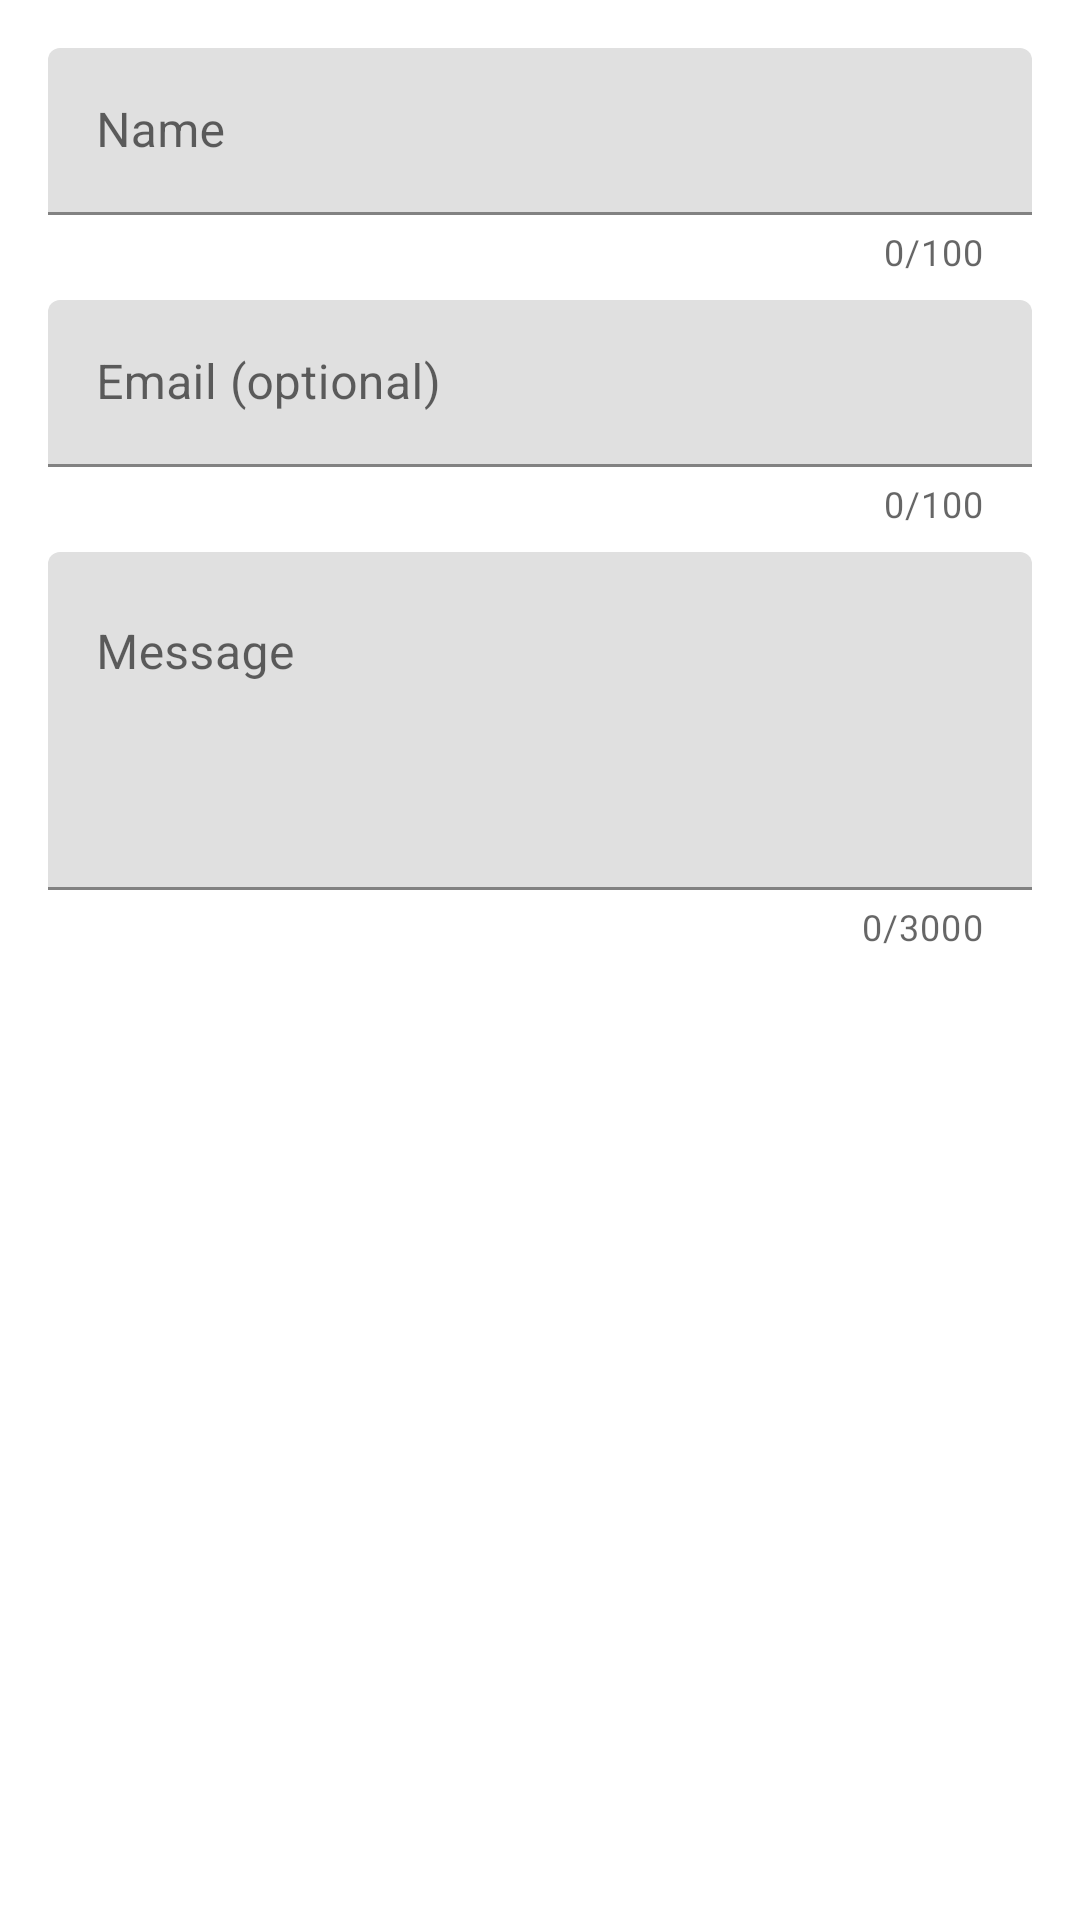

Here is an Android app screen rendered from its layout file. Give the layout XML and the strings, colors and styles it references.
<!-- AndroidManifest.xml: application theme AppTheme -->
<!-- res/layout/dialog_feedback.xml -->
<?xml version="1.0" encoding="utf-8"?>
<FrameLayout xmlns:android="http://schemas.android.com/apk/res/android"
    xmlns:app="http://schemas.android.com/apk/res-auto"
    android:layout_width="match_parent"
    android:layout_height="wrap_content">

    <LinearLayout
        android:id="@+id/feedbackFormContainer"
        android:layout_width="match_parent"
        android:layout_height="wrap_content"
        android:orientation="vertical"
        android:padding="16dp">

        <com.google.android.material.textfield.TextInputLayout
            android:layout_width="match_parent"
            android:layout_height="wrap_content"
            android:hint="@string/feedback_name_hint"
            app:counterEnabled="true"
            app:counterMaxLength="100">
            <com.google.android.material.textfield.TextInputEditText
                android:id="@+id/feedbackName"
                android:layout_width="match_parent"
                android:layout_height="wrap_content"
                android:inputType="textPersonName"
                android:maxLength="100" />
        </com.google.android.material.textfield.TextInputLayout>

        <com.google.android.material.textfield.TextInputLayout
            android:layout_width="match_parent"
            android:layout_height="wrap_content"
            android:layout_marginTop="8dp"
            android:hint="@string/feedback_email_hint"
            app:counterEnabled="true"
            app:counterMaxLength="100">
            <com.google.android.material.textfield.TextInputEditText
                android:id="@+id/feedbackEmail"
                android:layout_width="match_parent"
                android:layout_height="wrap_content"
                android:inputType="textEmailAddress"
                android:maxLength="100" />
        </com.google.android.material.textfield.TextInputLayout>

        <com.google.android.material.textfield.TextInputLayout
            android:layout_width="match_parent"
            android:layout_height="wrap_content"
            android:layout_marginTop="8dp"
            android:hint="@string/feedback_message_hint"
            app:counterEnabled="true"
            app:counterMaxLength="3000">
            <com.google.android.material.textfield.TextInputEditText
                android:id="@+id/feedbackMessage"
                android:layout_width="match_parent"
                android:layout_height="wrap_content"
                android:gravity="top"
                android:inputType="textMultiLine"
                android:lines="4"
                android:maxLength="3000" />
        </com.google.android.material.textfield.TextInputLayout>

        <TextView
            android:id="@+id/feedbackErrorText"
            android:layout_width="match_parent"
            android:layout_height="wrap_content"
            android:layout_marginTop="8dp"
            android:textColor="@color/error_red"
            android:visibility="gone" />

    </LinearLayout>

    <ProgressBar
        android:id="@+id/feedbackProgressBar"
        android:layout_width="wrap_content"
        android:layout_height="wrap_content"
        android:layout_gravity="center"
        android:visibility="gone" />

</FrameLayout>
<!-- resources referenced by this layout -->
<resources>
  <color name="error_red">#F44336</color>
  <string name="feedback_email_hint">Email (optional)</string>
  <string name="feedback_message_hint">Message</string>
  <string name="feedback_name_hint">Name</string>
  <style name="AppTheme" parent="Theme.MaterialComponents.DayNight.NoActionBar">
          <item name="colorPrimary">@color/header_primary</item>
          <item name="colorPrimaryVariant">@color/header_secondary</item>
          <item name="colorOnPrimary">@color/on_primary</item>
          <item name="colorAccent">@color/anki_blue</item>
          <item name="colorSecondary">@color/anki_blue</item>
          <item name="colorSecondaryVariant">@color/anki_blue_variant</item>
          <item name="colorOnSecondary">@color/on_primary</item>
          <item name="colorControlActivated">@color/anki_blue</item>
          <item name="snackbarStyle">@style/Widget.App.Snackbar</item>
          <item name="materialAlertDialogTheme">@style/AppTheme.MaterialAlertDialog</item>
          <item name="android:windowBackground">@color/app_background</item>
          <item name="android:windowLayoutInDisplayCutoutMode">shortEdges</item>
      </style>
  <color name="header_primary">@color/anki_blue</color>
  <color name="header_secondary">@color/anki_note</color>
  <color name="on_primary">#FFFFFF</color>
  <color name="anki_blue">#26a3e0</color>
  <color name="anki_blue_variant">#0086d1</color>
  <style name="Widget.App.Snackbar" parent="Widget.MaterialComponents.Snackbar">
          <item name="animationMode">slide</item>
      </style>
  <style name="AppTheme.MaterialAlertDialog" parent="ThemeOverlay.MaterialComponents.MaterialAlertDialog">
          <item name="colorPrimary">@color/accent_primary</item>
      </style>
  <color name="app_background">#FFFFFF</color>
  <color name="anki_note">#515556</color>
  <color name="accent_primary">@color/anki_blue</color>
</resources>
